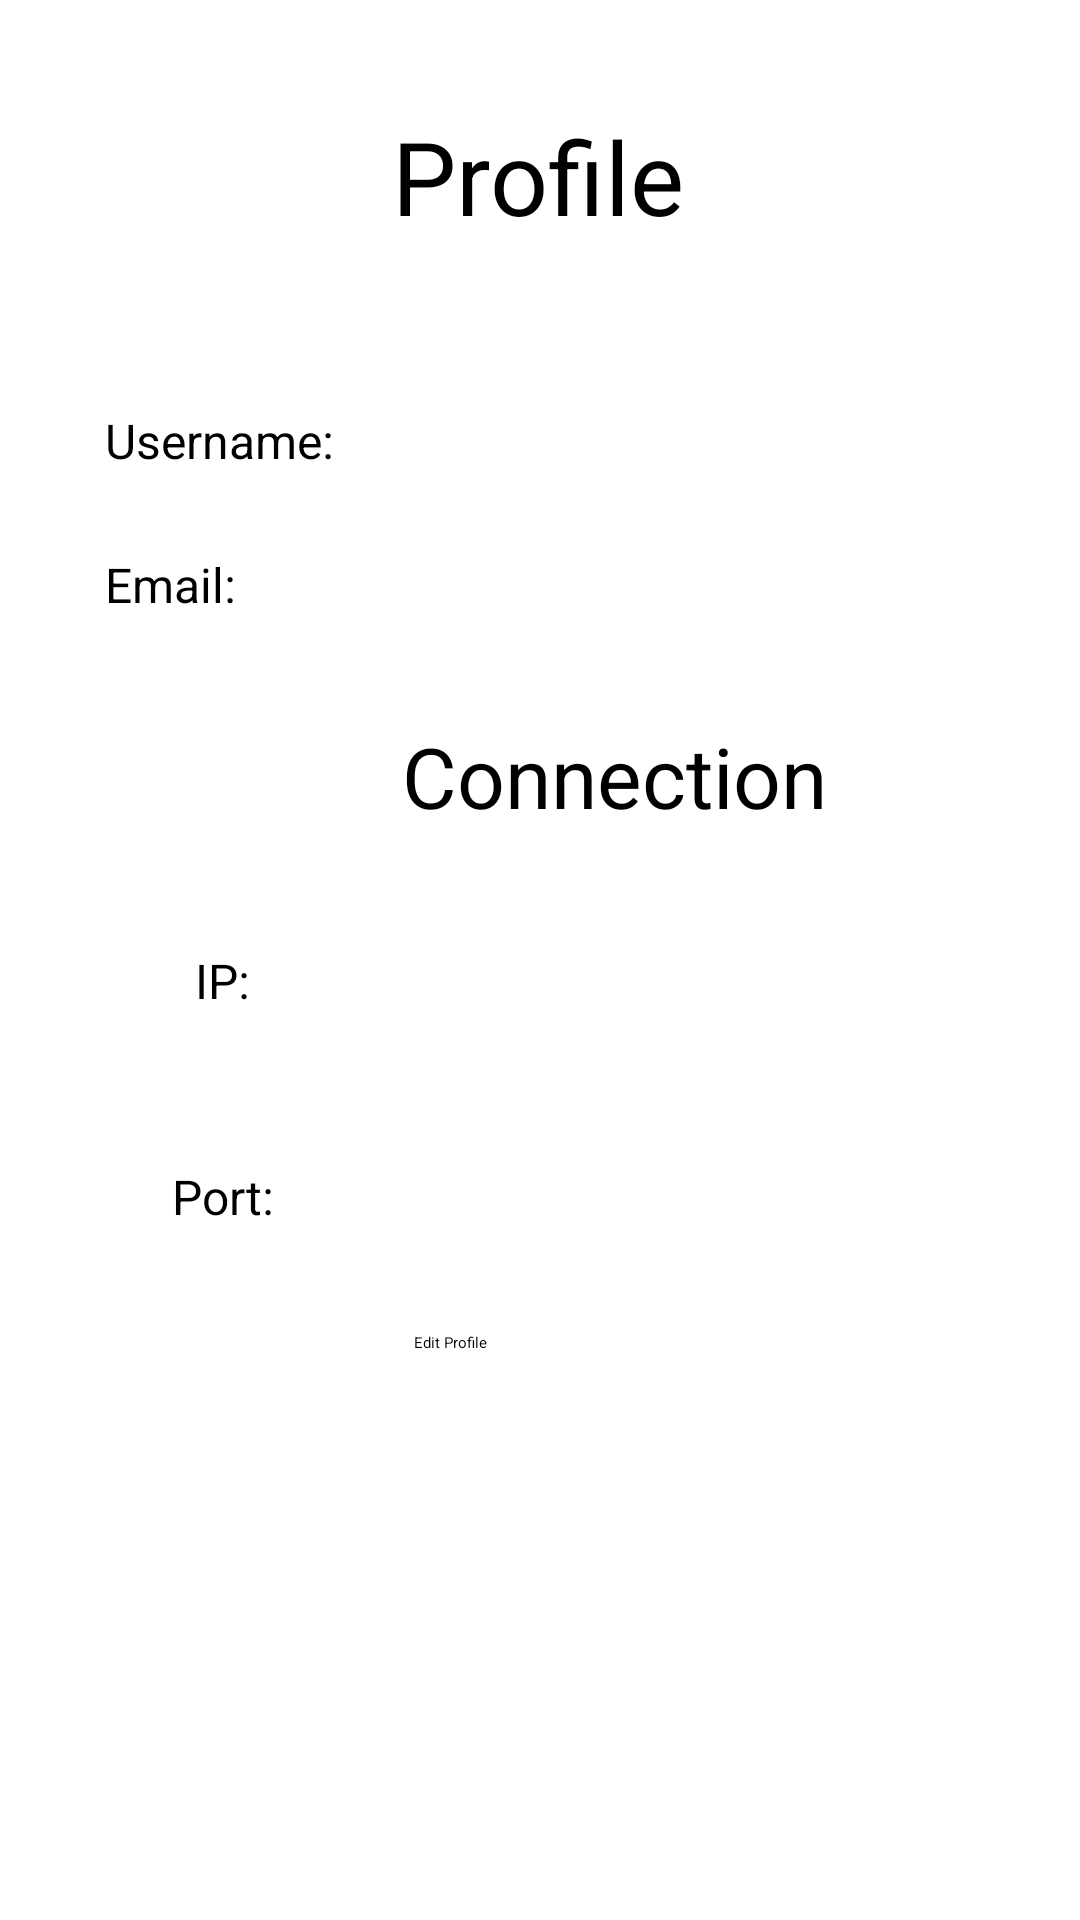

Produce the Android XML layout that renders to this screen, including the resource entries it uses.
<!-- AndroidManifest.xml: application theme Theme.DogSocialMedia -->
<!-- res/layout/activity_profile.xml -->
<?xml version="1.0" encoding="utf-8"?>
<androidx.constraintlayout.widget.ConstraintLayout xmlns:android="http://schemas.android.com/apk/res/android"
    xmlns:app="http://schemas.android.com/apk/res-auto"
    xmlns:tools="http://schemas.android.com/tools"
    android:layout_width="match_parent"
    android:layout_height="match_parent"
    tools:context=".activityProfile">

    <TextView
        android:id="@+id/textView7"
        android:layout_width="wrap_content"
        android:layout_height="wrap_content"
        android:layout_marginStart="136dp"
        android:layout_marginTop="36dp"
        android:layout_marginEnd="137dp"
        android:text="Profile"
        android:textSize="34sp"
        app:layout_constraintEnd_toEndOf="parent"
        app:layout_constraintHorizontal_bias="0.512"
        app:layout_constraintStart_toStartOf="parent"
        app:layout_constraintTop_toTopOf="parent" />

    <EditText
        android:id="@+id/usernameTF_profile"
        android:layout_width="234dp"
        android:layout_height="41dp"
        android:layout_marginStart="132dp"
        android:layout_marginTop="120dp"
        android:layout_marginEnd="45dp"
        android:ems="10"
        android:enabled="false"
        android:inputType="textPersonName"
        android:text=""
        android:textAlignment="center"
        android:textSize="16sp"
        app:layout_constraintEnd_toEndOf="parent"
        app:layout_constraintHorizontal_bias="0.0"
        app:layout_constraintStart_toStartOf="parent"
        app:layout_constraintTop_toTopOf="parent" />

    <TextView
        android:id="@+id/textView10"
        android:layout_width="82dp"
        android:layout_height="28dp"
        android:layout_marginStart="35dp"
        android:layout_marginTop="136dp"
        android:layout_marginEnd="294dp"
        android:text="Username: "
        android:textSize="16sp"
        app:layout_constraintEnd_toEndOf="parent"
        app:layout_constraintHorizontal_bias="0.0"
        app:layout_constraintStart_toStartOf="parent"
        app:layout_constraintTop_toTopOf="parent" />

    <TextView
        android:id="@+id/textView29"
        android:layout_width="82dp"
        android:layout_height="28dp"
        android:layout_marginStart="35dp"
        android:layout_marginTop="184dp"
        android:layout_marginEnd="294dp"
        android:text="Email: "
        android:textSize="16sp"
        app:layout_constraintEnd_toEndOf="parent"
        app:layout_constraintHorizontal_bias="0.0"
        app:layout_constraintStart_toStartOf="parent"
        app:layout_constraintTop_toTopOf="parent" />

    <EditText
        android:id="@+id/emailTF_profile"
        android:layout_width="234dp"
        android:layout_height="41dp"
        android:layout_marginStart="132dp"
        android:layout_marginTop="172dp"
        android:layout_marginEnd="45dp"
        android:ems="10"
        android:enabled="false"
        android:textAlignment="center"
        android:inputType="textPersonName"
        android:text=""
        android:textSize="16sp"
        app:layout_constraintEnd_toEndOf="parent"
        app:layout_constraintHorizontal_bias="0.0"
        app:layout_constraintStart_toStartOf="parent"
        app:layout_constraintTop_toTopOf="parent" />

    <TextView
        android:id="@+id/textView12"
        android:layout_width="82dp"
        android:layout_height="28dp"
        android:layout_marginStart="35dp"
        android:layout_marginTop="316dp"
        android:layout_marginEnd="294dp"
        android:text="IP: "
        android:textAlignment="center"
        android:textSize="16sp"
        app:layout_constraintEnd_toEndOf="parent"
        app:layout_constraintHorizontal_bias="0.0"
        app:layout_constraintStart_toStartOf="parent"
        app:layout_constraintTop_toTopOf="parent" />

    <TextView
        android:id="@+id/textView11"
        android:layout_width="wrap_content"
        android:layout_height="wrap_content"
        android:layout_marginStart="134dp"
        android:layout_marginTop="240dp"
        android:layout_marginEnd="134dp"
        android:text="Connection"
        android:textSize="28sp"
        app:layout_constraintEnd_toEndOf="parent"
        app:layout_constraintHorizontal_bias="0.0"
        app:layout_constraintStart_toStartOf="parent"
        app:layout_constraintTop_toTopOf="parent" />

    <EditText
        android:id="@+id/portTF_profile"
        android:layout_width="234dp"
        android:layout_height="41dp"
        android:layout_marginStart="132dp"
        android:layout_marginTop="376dp"
        android:layout_marginEnd="45dp"
        android:ems="10"
        android:enabled="false"
        android:inputType="textPersonName"
        android:text=""
        android:textSize="16sp"
        android:textAlignment="center"
        app:layout_constraintEnd_toEndOf="parent"
        app:layout_constraintHorizontal_bias="0.0"
        app:layout_constraintStart_toStartOf="parent"
        app:layout_constraintTop_toTopOf="parent" />

    <TextView
        android:id="@+id/textView13"
        android:layout_width="82dp"
        android:layout_height="28dp"
        android:layout_marginStart="35dp"
        android:layout_marginTop="388dp"
        android:layout_marginEnd="294dp"
        android:text="Port: "
        android:textAlignment="center"
        android:textSize="16sp"
        app:layout_constraintEnd_toEndOf="parent"
        app:layout_constraintHorizontal_bias="0.0"
        app:layout_constraintStart_toStartOf="parent"
        app:layout_constraintTop_toTopOf="parent" />

    <Button
        android:id="@+id/editProfileBtn_profile"
        android:layout_width="wrap_content"
        android:layout_height="wrap_content"
        android:layout_marginStart="138dp"
        android:layout_marginTop="444dp"
        android:layout_marginEnd="138dp"
        android:text="Edit Profile"
        app:layout_constraintEnd_toEndOf="parent"
        app:layout_constraintHorizontal_bias="0.0"
        app:layout_constraintStart_toStartOf="parent"
        app:layout_constraintTop_toTopOf="parent" />

    <EditText
        android:id="@+id/ipTF_profile"
        android:layout_width="234dp"
        android:layout_height="41dp"
        android:layout_marginStart="132dp"
        android:layout_marginTop="304dp"
        android:layout_marginEnd="45dp"
        android:ems="10"
        android:enabled="false"
        android:inputType="textPersonName"
        android:text=""
        android:textAlignment="center"
        android:textSize="16sp"
        app:layout_constraintEnd_toEndOf="parent"
        app:layout_constraintHorizontal_bias="0.0"
        app:layout_constraintStart_toStartOf="parent"
        app:layout_constraintTop_toTopOf="parent" />

</androidx.constraintlayout.widget.ConstraintLayout>
<!-- resources referenced by this layout -->
<resources>
  <style name="Theme.DogSocialMedia" parent="Theme.MaterialComponents.DayNight.DarkActionBar">
          
          <item name="colorPrimary">@color/purple_500</item>
          <item name="colorPrimaryVariant">@color/purple_700</item>
          <item name="colorOnPrimary">@color/white</item>
          
          <item name="colorSecondary">@color/teal_200</item>
          <item name="colorSecondaryVariant">@color/teal_700</item>
          <item name="colorOnSecondary">@color/black</item>
          
          <item name="android:statusBarColor" tools:targetApi="l">?attr/colorPrimaryVariant</item>
          
      </style>
  <!-- not gathered from this repository: default colours our renderer supplied (Android Studio template values) -->
  <color name="purple_500">#FF6200EE</color>
  <color name="purple_700">#FF3700B3</color>
  <color name="teal_200">#FF03DAC5</color>
  <color name="teal_700">#FF018786</color>
  <color name="black">#FF000000</color>
  <color name="white">#FFFFFFFF</color>
</resources>
